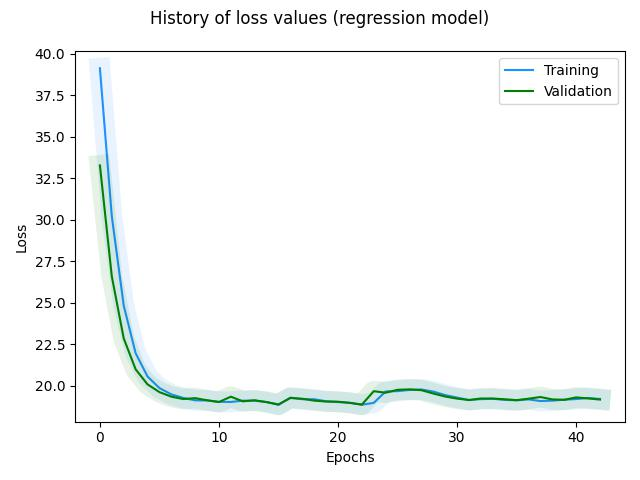

The table this chart was drawn from, first rows:
, loss, rmse, mse, mae, val_loss, val_rmse, val_mse, val_mae, _timestamp, _runtime
0, 39.11, 30.82, 949.6, 19.49, 33.26, 29.98, 898.7, 19.14, 1724346021, 14
1, 30.2, 29.73, 883.9, 19.08, 26.58, 29.53, 872.3, 19.04, 1724346021, 14
2, 24.83, 29.39, 863.5, 19.01, 22.85, 29.3, 858.5, 19, 1724346022, 15
3, 21.96, 29.22, 853.9, 18.98, 20.99, 29.15, 850, 18.97, 1724346022, 15
4, 20.56, 29, 841.2, 18.96, 20.08, 28.95, 837.9, 18.95, 1724346022, 15
5, 19.86, 28.85, 832.1, 18.94, 19.62, 28.91, 835.7, 18.94, 1724346022, 15
6, 19.48, 28.84, 831.8, 18.93, 19.34, 28.73, 825.4, 18.92, 1724346022, 15
7, 19.27, 28.61, 818.4, 18.91, 19.2, 28.94, 837.3, 18.93, 1724346022, 15
8, 19.12, 28.74, 826.1, 18.88, 19.25, 29.7, 882.4, 19.04, 1724346022, 15
9, 19.11, 28.54, 814.3, 18.88, 19.13, 28.82, 830.7, 18.9, 1724346022, 15
10, 19.03, 28.74, 826.3, 18.8, 19.02, 28.43, 808.1, 18.77, 1724346022, 15
11, 19.02, 28.47, 810.3, 18.76, 19.34, 29.85, 890.8, 19.06, 1724346022, 15
12, 19.1, 28.56, 815.6, 18.82, 19.06, 27.83, 774.6, 18.79, 1724346022, 15
13, 19.1, 27.98, 782.8, 18.83, 19.13, 28.97, 839.5, 18.86, 1724346022, 15
14, 19.02, 28.61, 818.6, 18.74, 19.01, 28.59, 817.2, 18.73, 1724346022, 15
15, 18.85, 28.27, 799, 18.54, 18.88, 28.41, 807.2, 18.54, 1724346023, 16
16, 19.29, 27.5, 756.2, 18.93, 19.26, 28.1, 789.4, 18.93, 1724346023, 16
17, 19.19, 28.54, 814.4, 18.87, 19.22, 27.83, 774.4, 18.91, 1724346023, 16
18, 19.19, 28.69, 823.3, 18.91, 19.1, 28.5, 812.1, 18.85, 1724346023, 16
19, 19.07, 28.19, 794.7, 18.83, 19.05, 29.14, 849, 18.84, 1724346023, 16
20, 19.02, 28.73, 825.4, 18.8, 19.04, 28.69, 823.2, 18.81, 1724346023, 16
21, 18.98, 28.23, 796.8, 18.74, 18.97, 28.99, 840.6, 18.72, 1724346023, 16
22, 18.85, 28.2, 795.2, 18.59, 18.87, 29.03, 842.9, 18.56, 1724346023, 16
23, 18.97, 28.34, 803, 18.62, 19.67, 26.9, 723.6, 19.29, 1724346023, 16
24, 19.66, 27.14, 736.8, 19.22, 19.58, 29.28, 857.5, 18.99, 1724346023, 16
25, 19.68, 29.16, 850.6, 18.99, 19.76, 27.91, 779, 18.97, 1724346024, 17
26, 19.75, 28.07, 788, 18.94, 19.78, 28.06, 787.4, 18.95, 1724346024, 17
27, 19.77, 28.39, 806.1, 18.93, 19.73, 28.76, 827.3, 18.93, 1724346024, 17
28, 19.65, 28.48, 810.8, 18.93, 19.53, 28.38, 805.2, 18.93, 1724346024, 17
29, 19.44, 28.4, 806.8, 18.91, 19.35, 28.82, 830.7, 18.93, 1724346024, 17
30, 19.29, 28.57, 816.4, 18.91, 19.23, 28.37, 805, 18.9, 1724346024, 17
31, 19.14, 28.35, 803.5, 18.84, 19.14, 28.66, 821.2, 18.86, 1724346024, 17
32, 19.19, 28.3, 801, 18.87, 19.23, 28.3, 800.8, 18.86, 1724346024, 17
33, 19.21, 28.43, 808.2, 18.83, 19.23, 28.62, 819.3, 18.84, 1724346024, 17
34, 19.15, 28.41, 807.2, 18.77, 19.19, 28.55, 815.2, 18.82, 1724346024, 17
35, 19.12, 28.3, 801.1, 18.76, 19.13, 28.12, 790.8, 18.75, 1724346024, 17
36, 19.18, 28.28, 799.6, 18.79, 19.22, 27.84, 775.2, 18.83, 1724346024, 17
37, 19.08, 28.18, 794.4, 18.68, 19.32, 29.32, 859.7, 18.92, 1724346025, 18
38, 19.1, 28.29, 800.2, 18.71, 19.18, 28.92, 836.6, 18.78, 1724346025, 18
39, 19.16, 27.93, 780.3, 18.76, 19.15, 29.51, 870.6, 18.76, 1724346025, 18
40, 19.2, 28.46, 809.9, 18.81, 19.3, 28.53, 814, 18.93, 1724346025, 18
41, 19.26, 28.5, 812.5, 18.92, 19.24, 28.58, 817, 18.93, 1724346025, 18
42, 19.21, 28.26, 798.9, 18.92, 19.17, 28.74, 826.2, 18.93, 1724346025, 18
